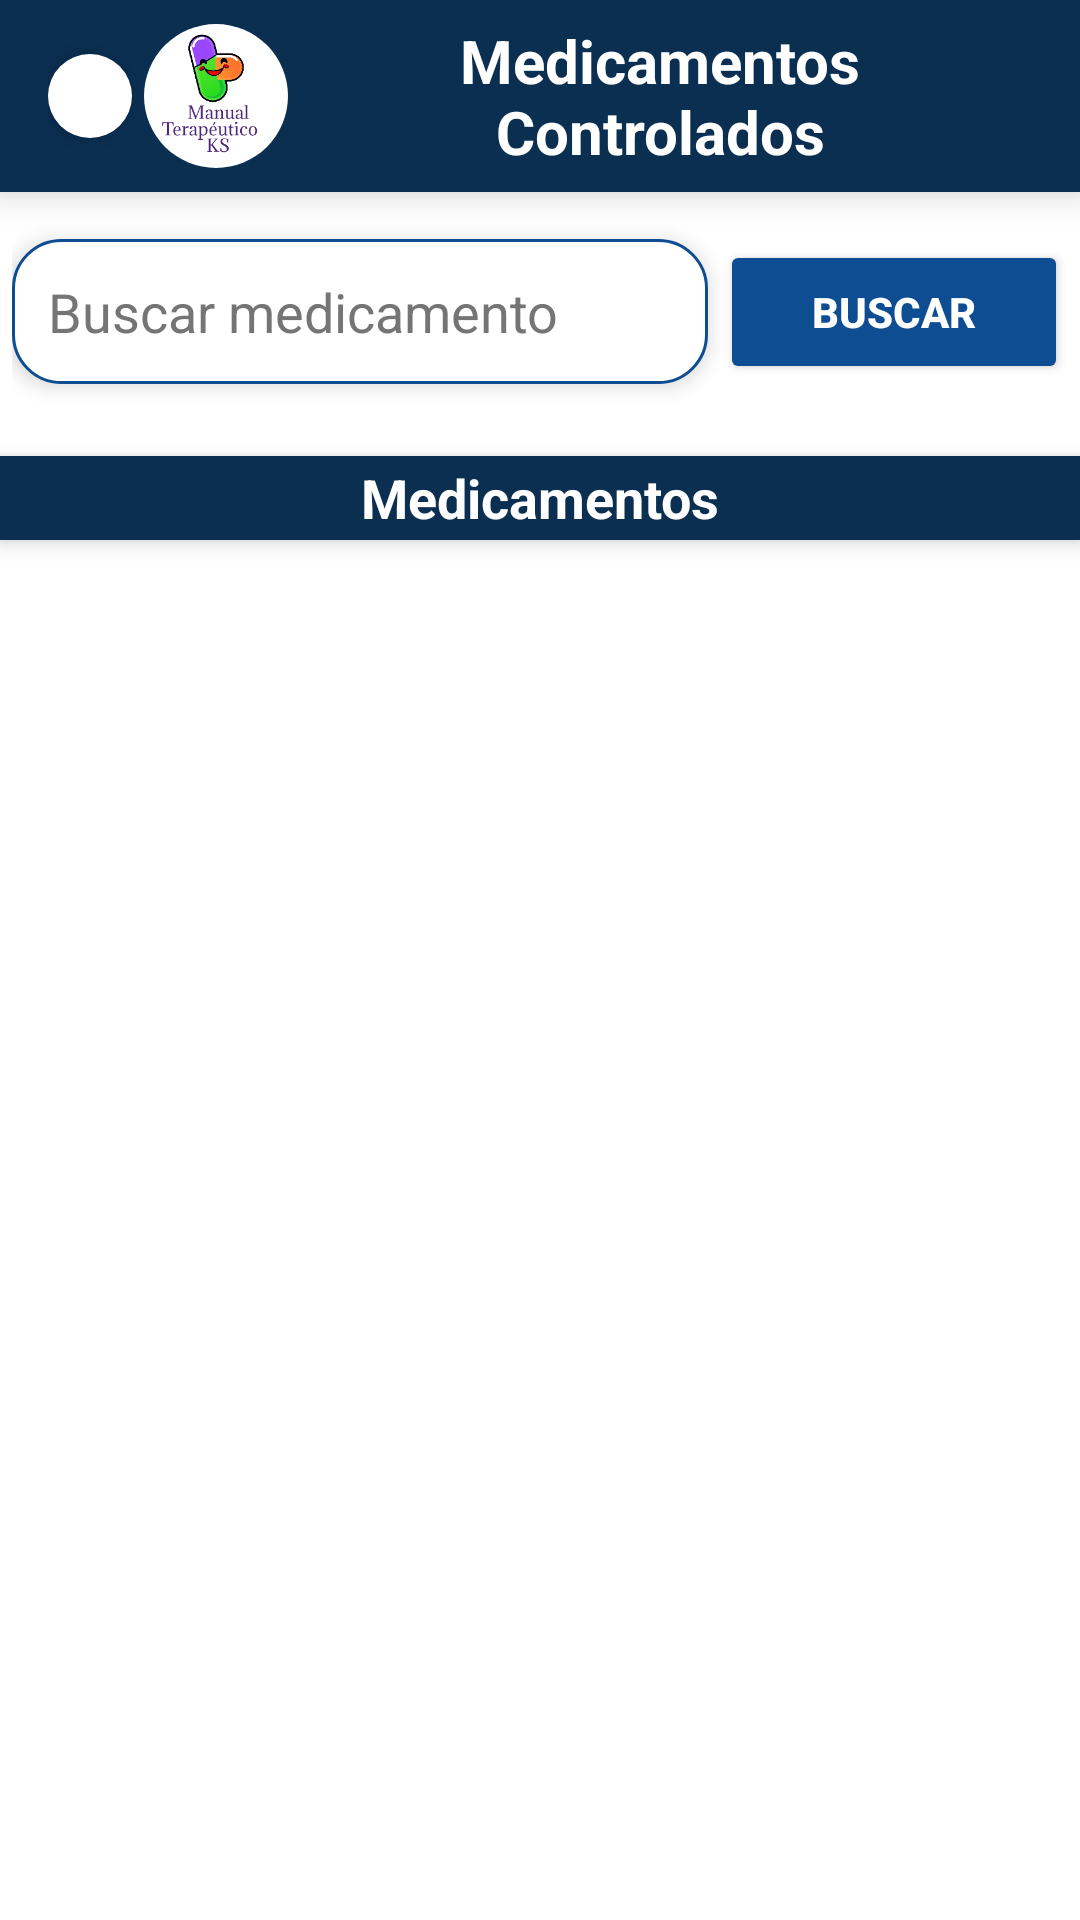

Android layout source for this screen:
<!-- AndroidManifest.xml: application theme Theme.Medicametos_Judc -->
<!-- res/layout/activity_medicamentos_especiales.xml -->
<?xml version="1.0" encoding="utf-8"?>
<ScrollView xmlns:android="http://schemas.android.com/apk/res/android"
    xmlns:app="http://schemas.android.com/apk/res-auto"
    xmlns:tools="http://schemas.android.com/tools"
    android:layout_height="match_parent"
    android:layout_width="match_parent"
    android:background="@color/app_bg">

    <androidx.constraintlayout.widget.ConstraintLayout
        android:id="@+id/main"
        android:layout_width="match_parent"
        android:layout_height="wrap_content"
        tools:context=".MedicamentosEspecialesActivity"
        android:background="@color/app_bg">

        <LinearLayout
            android:id="@+id/linear_title"
            android:layout_width="match_parent"
            android:layout_height="64dp"
            app:layout_constraintStart_toStartOf="parent"
            app:layout_constraintEnd_toEndOf="parent"
            app:layout_constraintTop_toTopOf="parent"
            android:background="@color/app_tittle"
            android:paddingHorizontal="16dp"
            android:elevation="8dp"
            android:gravity="center"
            android:orientation="horizontal">

            <ImageView
                android:id="@+id/back"
                android:layout_width="28dp"
                android:layout_height="28dp"
                android:layout_marginEnd="4dp"
                android:clickable="true"
                android:contentDescription="Back"
                android:background="@drawable/rounded_background"
                android:elevation="4dp"
                android:focusable="true"
                android:src="@drawable/baseline_arrow_back_24"
                tools:ignore="HardcodedText,TouchTargetSizeCheck,ImageContrastCheck" />

            <ImageView
                android:layout_width="48dp"
                android:layout_height="48dp"
                android:src="@drawable/app_icon_3"
                android:background="@drawable/rounded_background"
                tools:ignore="ContentDescription" />

            <TextView
                android:layout_width="match_parent"
                android:layout_height="wrap_content"
                android:textSize="20sp"
                android:textAlignment="center"
                android:textStyle="bold"
                android:textColor="@color/white"
                android:text="Medicamentos Controlados"
                tools:ignore="HardcodedText" />
        </LinearLayout>

        <LinearLayout
            android:id="@+id/linear1"
            android:layout_width="match_parent"
            android:layout_height="64dp"
            android:gravity="center"
            android:paddingHorizontal="4dp"
            android:layout_marginTop="8dp"
            android:orientation="horizontal"
            app:layout_constraintStart_toStartOf="parent"
            app:layout_constraintEnd_toEndOf="parent"
            app:layout_constraintTop_toBottomOf="@+id/linear_title">

            
            <EditText
                android:id="@+id/et_search_medicament"
                android:layout_width="0dp"
                android:layout_height="wrap_content"
                android:layout_marginEnd="2dp"
                android:layout_weight="2"
                android:background="@drawable/search_edittext_background"
                android:elevation="4dp"
                android:hint="Buscar medicamento"
                android:imeOptions="actionSearch"
                android:importantForAutofill="no"
                android:inputType="text"
                android:maxLength="100"
                android:minHeight="48dp"
                android:padding="12dp"
                android:textColor="#000000"
                android:textColorHint="#757575"
                tools:ignore="HardcodedText,VisualLintTextFieldSize" />

            
            <Button
                android:id="@+id/btn_search_medicament"
                android:layout_width="0dp"
                android:layout_height="wrap_content"
                android:layout_weight="1"
                android:minHeight="48dp"
                android:layout_marginStart="2dp"
                android:backgroundTint="@color/btn_color"
                style="@drawable/search_button_background"
                android:text="Buscar"
                android:textColor="#FFFFFF"
                android:textStyle="bold"
                android:elevation="4dp"
                tools:ignore="HardcodedText,VisualLintButtonSize" />
        </LinearLayout>


        <TextView
            android:id="@+id/label_chapters"
            android:layout_width="match_parent"
            android:layout_height="28dp"
            android:layout_marginTop="16dp"
            android:background="@color/app_tittle"
            android:elevation="4dp"
            android:gravity="center"
            android:text="Medicamentos"
            android:textColor="@color/white"
            android:textSize="18sp"
            android:textStyle="bold"
            app:layout_constraintTop_toBottomOf="@+id/linear1"
            tools:ignore="HardcodedText,TextSizeCheck" />

        <LinearLayout
            android:id="@+id/searchResults"
            android:layout_width="match_parent"
            android:layout_height="wrap_content"
            android:visibility="gone"
            app:layout_constraintStart_toStartOf="parent"
            app:layout_constraintEnd_toEndOf="parent"
            app:layout_constraintTop_toBottomOf="@id/linear1"
            android:orientation="vertical">



        </LinearLayout>

        <LinearLayout
            android:id="@+id/chapters"
            android:layout_width="match_parent"
            android:layout_height="wrap_content"
            app:layout_constraintStart_toStartOf="parent"
            app:layout_constraintEnd_toEndOf="parent"
            app:layout_constraintTop_toBottomOf="@+id/label_chapters"
            android:orientation="vertical"
            android:layout_marginTop="12dp"
            tools:ignore="UselessLeaf">



        </LinearLayout>

    </androidx.constraintlayout.widget.ConstraintLayout>
</ScrollView>
<!-- resources referenced by this layout -->
<resources>
  <color name="app_bg">#FFFFFFFF</color>
  <color name="app_tittle">#0A2F51</color>
  <color name="btn_color">#0E4D92</color>
  <color name="white">#FFFFFFFF</color>
  <!-- drawable app_icon_3: png bitmap (drawable, 26799 bytes) -->
  <!-- drawable rounded_background (drawable) -->
  <shape xmlns:android="http://schemas.android.com/apk/res/android">
      <solid android:color="#FFFFFF"/> 
      <corners android:radius="24dp"/> 
  </shape>
  <!-- drawable search_button_background (drawable) -->
  <shape xmlns:android="http://schemas.android.com/apk/res/android">
      <gradient
          android:angle="90"
          android:startColor="#2196F3"
          android:endColor="#64B5F6"    />
      <corners android:radius="16dp"/> 
      <padding android:left="12dp" android:right="12dp" android:top="8dp" android:bottom="8dp"/>
  </shape>
  <!-- drawable search_edittext_background (drawable) -->
  <shape xmlns:android="http://schemas.android.com/apk/res/android">
      <solid android:color="#FFFFFF"/> 
      <stroke android:width="1dp" android:color="@color/btn_color"/> 
      <corners android:radius="16dp"/> 
      <padding android:left="8dp" android:right="8dp" android:top="8dp" android:bottom="8dp"/>
  </shape>
  <style name="Theme.Medicametos_Judc" parent="Base.Theme.Medicametos_Judc" />
  <style name="Base.Theme.Medicametos_Judc" parent="Theme.Material3.DayNight.NoActionBar">
          
          
          <item name="android:statusBarColor">@color/white</item>
      </style>
</resources>
